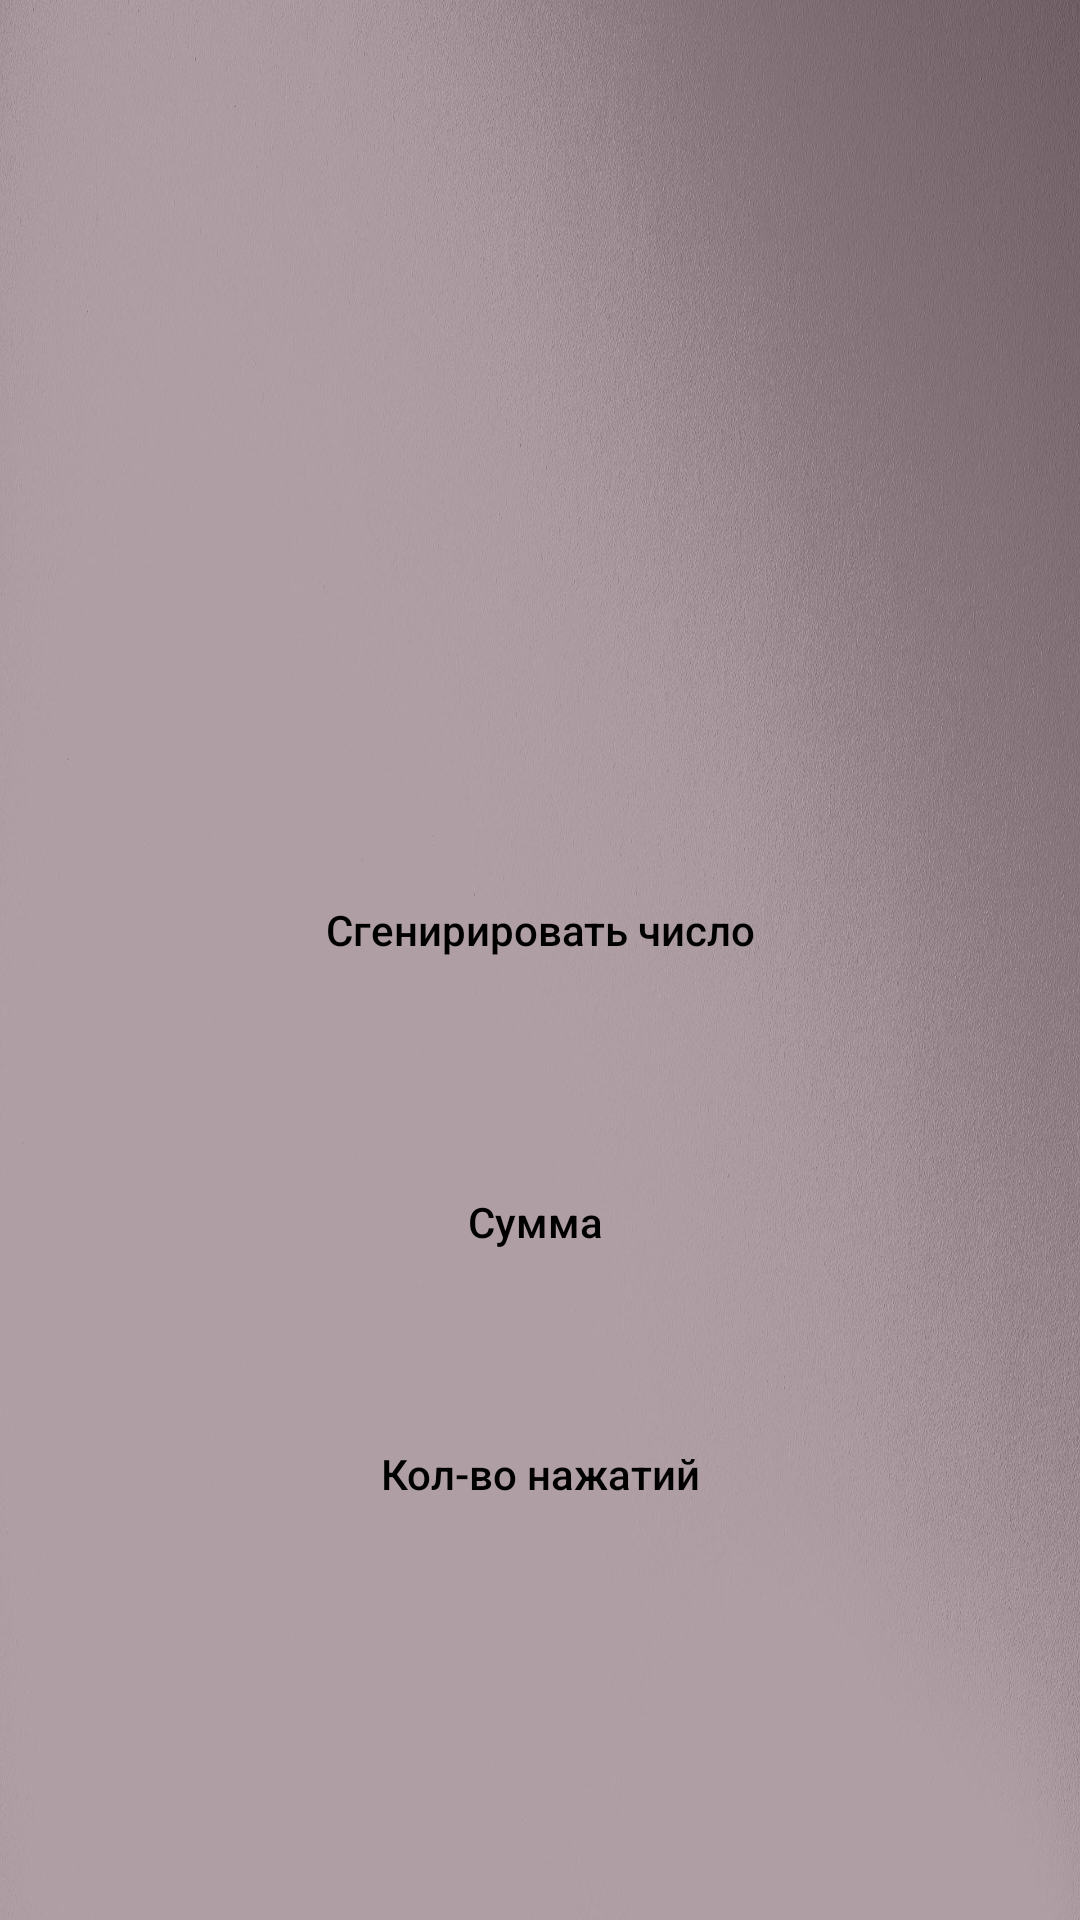

Layout XML and referenced resources for this Android screen:
<!-- AndroidManifest.xml: application theme Theme.Prakt3 -->
<!-- res/layout/activity_pr2.xml -->
<?xml version="1.0" encoding="utf-8"?>

<androidx.constraintlayout.widget.ConstraintLayout xmlns:android="http://schemas.android.com/apk/res/android"
    xmlns:app="http://schemas.android.com/apk/res-auto"
    xmlns:tools="http://schemas.android.com/tools"
    android:layout_width="match_parent"
    android:layout_height="match_parent"
    tools:context=".Pr2Activity"
    android:background="@drawable/pi_dori1">
    <TextView
        android:id="@+id/textView"
        android:layout_width="wrap_content"
        android:layout_height="wrap_content"
        android:layout_marginTop="168dp"
        android:text=""
        app:layout_constraintEnd_toEndOf="parent"
        app:layout_constraintHorizontal_bias="0.498"
        app:layout_constraintStart_toStartOf="parent"
        app:layout_constraintTop_toTopOf="parent"
        android:textColor="@color/white"
        android:textSize="30dp"
       />

    <androidx.appcompat.widget.AppCompatButton
        android:id="@+id/button"
        android:layout_width="match_parent"
        android:layout_marginHorizontal="50dp"
        android:layout_height="wrap_content"
        android:layout_marginTop="72dp"
        android:text="Сгенирировать число"
        app:layout_constraintEnd_toEndOf="parent"
        app:layout_constraintStart_toStartOf="parent"
        app:layout_constraintTop_toBottomOf="@+id/textView"
        android:background="@drawable/custom_button"
        android:padding="20dp"
        android:textColor="@color/black"
        android:textAllCaps="false"/>

    <androidx.appcompat.widget.AppCompatButton
        android:id="@+id/button2"
        android:layout_width="match_parent"
        android:layout_height="wrap_content"
        android:layout_marginHorizontal="50dp"
        android:layout_marginTop="44dp"
        android:background="@drawable/custom_button"
        android:text="Сумма "
        android:textAllCaps="false"
        android:textColor="@color/black"
        app:layout_constraintEnd_toEndOf="parent"
        app:layout_constraintHorizontal_bias="0.501"
        app:layout_constraintStart_toStartOf="parent"
        app:layout_constraintTop_toBottomOf="@+id/button" />

    <androidx.appcompat.widget.AppCompatButton
        android:id="@+id/button3"
        android:layout_width="match_parent"
        android:layout_height="wrap_content"
        android:layout_marginHorizontal="50dp"
        android:layout_marginTop="36dp"
        android:background="@drawable/custom_button"
        android:text="Кол-во нажатий"
        android:textAllCaps="false"
        android:textColor="@color/black"
        app:layout_constraintEnd_toEndOf="parent"
        app:layout_constraintHorizontal_bias="0.505"
        app:layout_constraintStart_toStartOf="parent"
        app:layout_constraintTop_toBottomOf="@+id/button2" />

</androidx.constraintlayout.widget.ConstraintLayout>
<!-- resources referenced by this layout -->
<resources>
  <!-- drawable pi_dori1: jpg bitmap (drawable, 259355 bytes) -->
  <style name="Theme.Prakt3" parent="Theme.MaterialComponents.DayNight.NoActionBar">
          
          <item name="colorPrimary">@color/purple_500</item>
          <item name="colorPrimaryVariant">@color/purple_700</item>
          <item name="colorOnPrimary">@color/white</item>
          
          <item name="colorSecondary">@color/teal_200</item>
          <item name="colorSecondaryVariant">@color/teal_700</item>
          <item name="colorOnSecondary">@color/black</item>
          
          <item name="android:statusBarColor" tools:targetApi="l">?attr/colorPrimaryVariant</item>
          
          <item name="android:windowFullscreen">true</item>
      </style>
  <!-- not gathered from this repository: default colours our renderer supplied (Android Studio template values) -->
  <color name="purple_500">#FF6200EE</color>
  <color name="purple_700">#FF3700B3</color>
  <color name="teal_200">#FF03DAC5</color>
  <color name="teal_700">#FF018786</color>
  <color name="black">#FF000000</color>
  <color name="white">#FFFFFFFF</color>
</resources>
